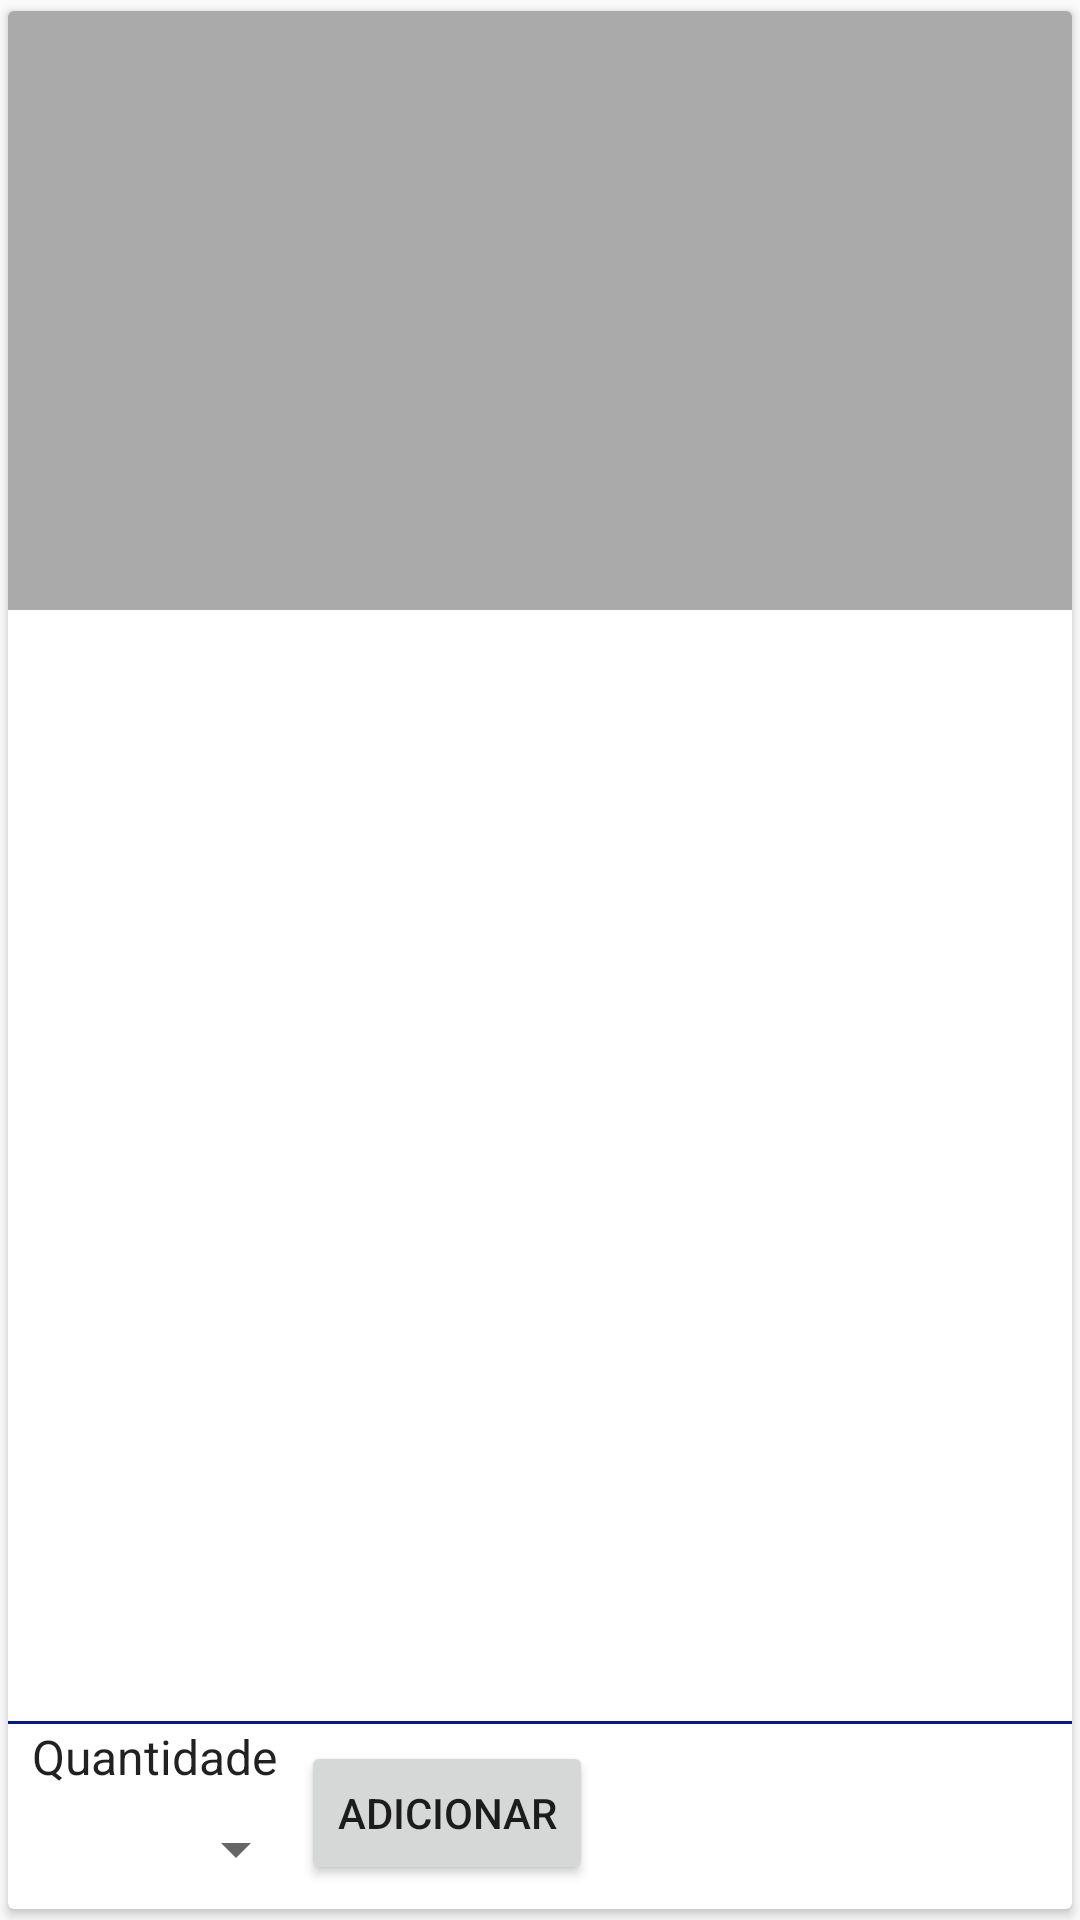

Write the Android layout XML for this screen, with the resource values it uses.
<!-- AndroidManifest.xml: application theme AppTheme -->
<!-- res/layout/fragment_detail_car.xml -->
<android.support.v7.widget.CardView xmlns:android="http://schemas.android.com/apk/res/android"
    xmlns:card_view="http://schemas.android.com/apk/res-auto"
    xmlns:tools="http://schemas.android.com/tools"
    android:layout_width="match_parent"
    android:layout_height="match_parent"
    android:layout_margin="8dp"
    card_view:cardUseCompatPadding="true">
    <android.support.constraint.ConstraintLayout
        xmlns:app="http://schemas.android.com/apk/res-auto"
        android:layout_width="match_parent"
        android:layout_height="match_parent">
        <ImageView
            android:id="@+id/im_detail_car_image"
            android:layout_width="0dp"
            android:layout_height="0dp"
            android:layout_marginTop="0dp"
            android:layout_marginEnd="0dp"
            android:layout_marginStart="0dp"
            android:layout_marginBottom="16dp"
            android:scaleType="centerCrop"
            app:srcCompat="@android:color/darker_gray"
            app:layout_constraintDimensionRatio="H,16:9"
            app:layout_constraintTop_toTopOf="parent"
            app:layout_constraintStart_toStartOf="parent"
            app:layout_constraintEnd_toEndOf="parent"
            app:layout_constraintBottom_toTopOf="@+id/tv_description"
            app:layout_constraintVertical_chainStyle="spread_inside" />

        <TextView
            android:id="@+id/tv_detail_name"
            android:layout_width="wrap_content"
            android:textSize="@dimen/title1_text"
            android:layout_height="wrap_content"
            android:paddingTop="@dimen/title1_top_padding"
            android:paddingBottom="@dimen/title1_bottom_padding"
            android:paddingRight="@dimen/title1_right_and_left_padding"
            android:paddingLeft="@dimen/title1_right_and_left_padding"
            android:textAppearance="@style/TextAppearance.AppCompat.Body1"
            app:layout_constraintTop_toBottomOf="@+id/im_detail_car_image" />

        <TextView
            android:id="@+id/tv_detail_description"
            android:layout_width="wrap_content"
            android:layout_height="wrap_content"
            android:textSize="@dimen/title2_text"
            android:paddingBottom="@dimen/title2_bottom_padding"
            android:paddingRight="@dimen/title2_right_and_left_padding"
            android:paddingLeft="@dimen/title2_right_and_left_padding"
            android:textAppearance="@style/TextAppearance.AppCompat.Body1"
            app:layout_constraintTop_toBottomOf="@+id/tv_detail_name" />

        <TextView
            android:id="@+id/tv_detail_quantity"
            android:layout_width="wrap_content"
            android:layout_height="wrap_content"
            android:layout_marginBottom="8dp"
            android:gravity="bottom"
            android:paddingLeft="@dimen/action_padding"
            android:paddingRight="@dimen/action_padding"
            android:text="@string/quantity"
            android:textAppearance="@style/TextAppearance.AppCompat.Body1"
            android:textSize="@dimen/title2_text"
            app:layout_constraintBottom_toTopOf="@+id/sp_quantity" />

        <Spinner
            android:id="@+id/sp_quantity"
            android:layout_width="100dp"
            android:layout_height="wrap_content"
            android:layout_below="@+id/b_add"
            android:layout_marginBottom="8dp"
            app:layout_constraintBottom_toBottomOf="parent" />

        <Button
            android:id="@+id/b_add"
            android:layout_width="wrap_content"
            android:layout_height="wrap_content"
            android:layout_marginBottom="8dp"
            android:paddingBottom="@dimen/action_padding"
            android:paddingTop="@dimen/action_padding"
            android:text="@string/add"
            app:layout_constraintBottom_toBottomOf="parent"
            app:layout_constraintStart_toEndOf="@+id/tv_detail_quantity" />

        <LinearLayout
            android:layout_width="match_parent"
            android:layout_height="1dp"
            android:background="@color/colorPrimaryDark"
            app:layout_constraintBottom_toTopOf="@+id/tv_detail_quantity"/>




    </android.support.constraint.ConstraintLayout>


</android.support.v7.widget.CardView>
<!-- resources referenced by this layout -->
<resources>
  <color name="colorPrimaryDark">#07198f</color>
  <dimen name="action_padding">8dp</dimen>
  <dimen name="title1_bottom_padding">16dp</dimen>
  <dimen name="title1_right_and_left_padding">16dp</dimen>
  <dimen name="title1_text">24sp</dimen>
  <dimen name="title1_top_padding">24dp</dimen>
  <dimen name="title2_bottom_padding">16dp</dimen>
  <dimen name="title2_right_and_left_padding">16dp</dimen>
  <dimen name="title2_text">16sp</dimen>
  <string name="add">Adicionar</string>
  <string name="quantity">Quantidade</string>
  <style name="AppTheme" parent="Theme.AppCompat.Light.DarkActionBar">
          
          <item name="colorPrimary">@color/colorPrimary</item>
          <item name="colorPrimaryDark">@color/colorPrimaryDark</item>
          <item name="colorAccent">@color/colorAccent</item>
      </style>
  <color name="colorPrimary">#283cb1</color>
  <color name="colorAccent">#40b3ff</color>
</resources>
